2-way image classification set "dataset_split" from GitHub (zabilaww/Kesegaran); label vocabulary: segar, tidak segar.

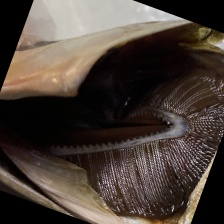
Label: tidak segar

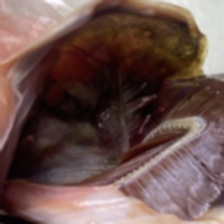
Label: tidak segar

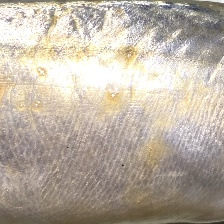
Label: tidak segar

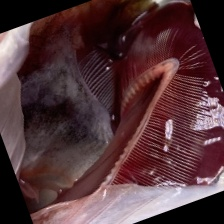
Label: segar

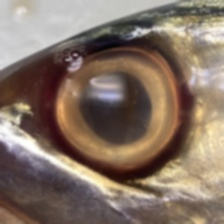
Label: tidak segar

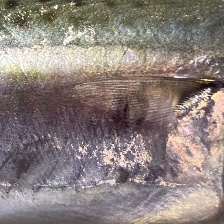
Label: segar
